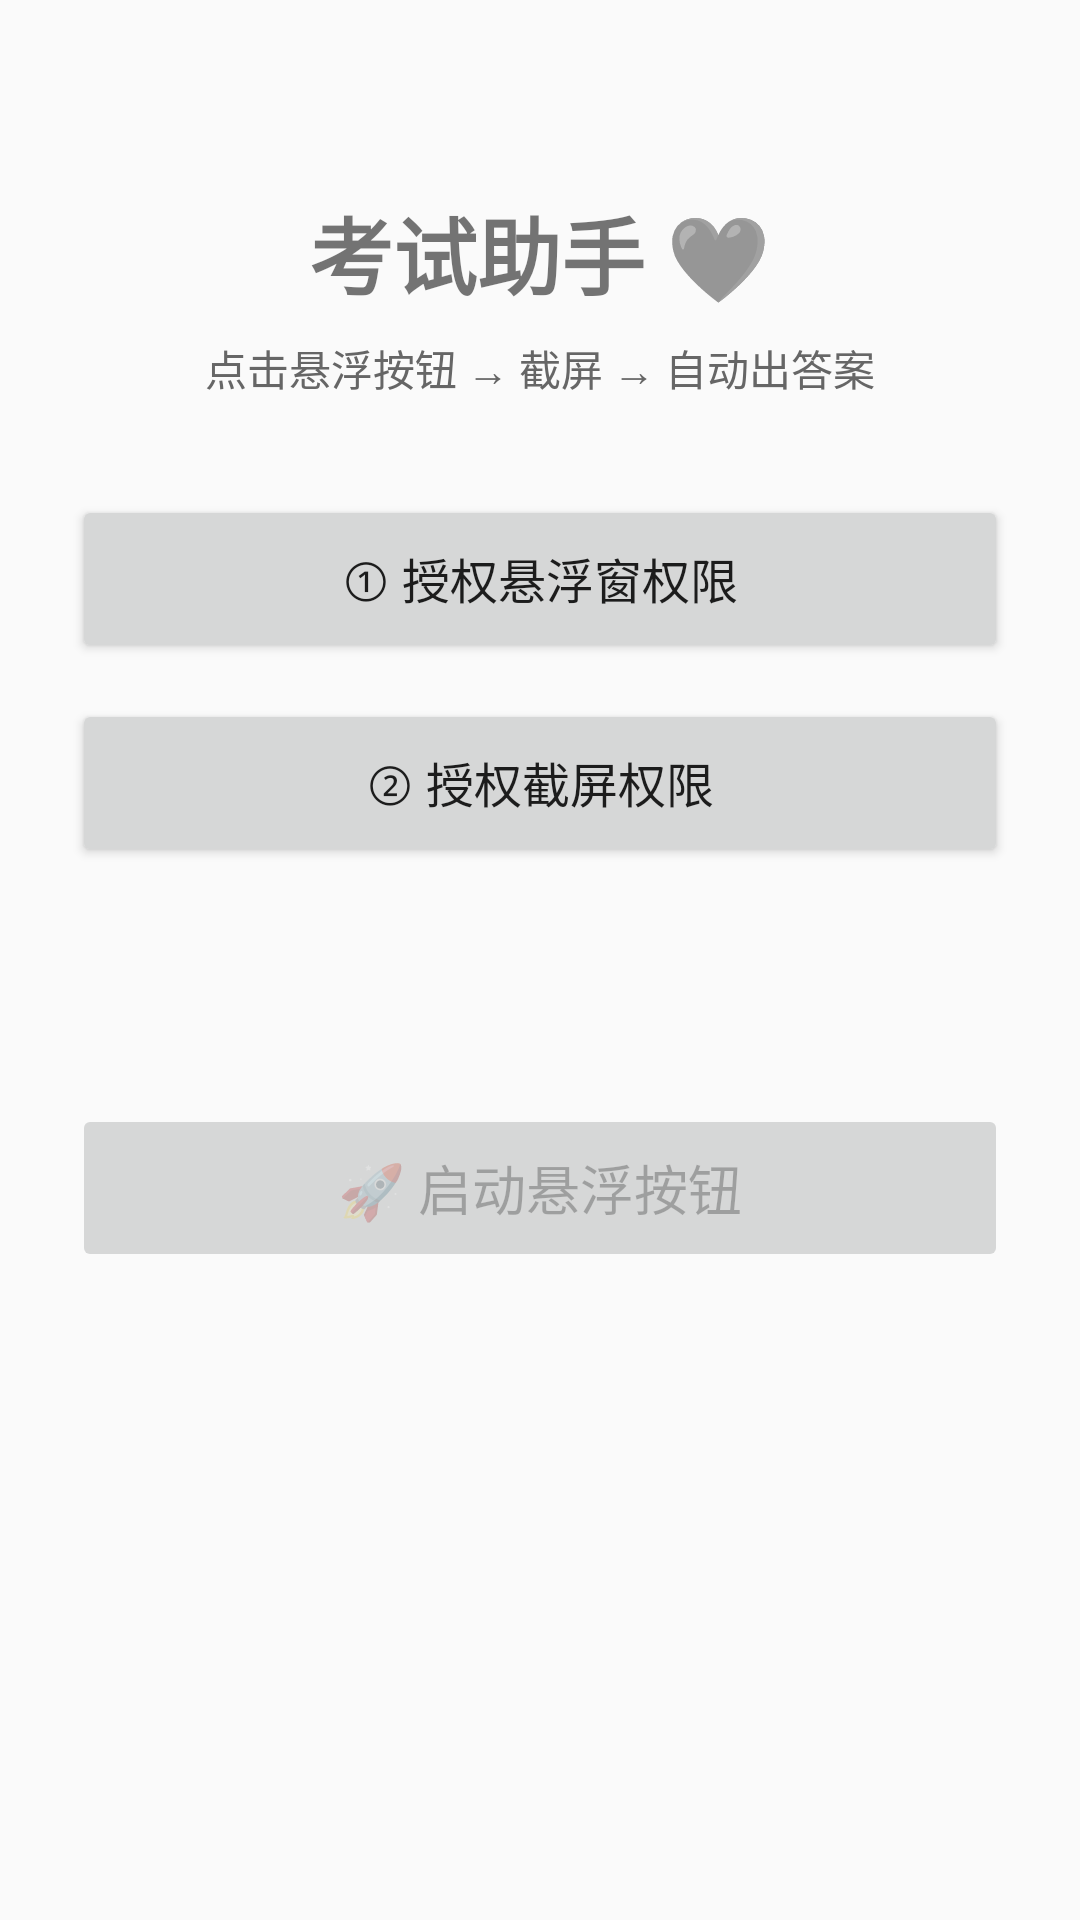

Layout XML and referenced resources for this Android screen:
<!-- AndroidManifest.xml: application theme Theme.ExamHelper -->
<!-- res/layout/activity_main.xml -->
<?xml version="1.0" encoding="utf-8"?>
<LinearLayout xmlns:android="http://schemas.android.com/apk/res/android"
    android:layout_width="match_parent"
    android:layout_height="match_parent"
    android:orientation="vertical"
    android:gravity="center_horizontal"
    android:padding="24dp">

    <TextView
        android:layout_width="wrap_content"
        android:layout_height="wrap_content"
        android:text="考试助手 🖤"
        android:textSize="28sp"
        android:textStyle="bold"
        android:layout_marginTop="40dp"
        android:layout_marginBottom="8dp"/>

    <TextView
        android:layout_width="wrap_content"
        android:layout_height="wrap_content"
        android:text="点击悬浮按钮 → 截屏 → 自动出答案"
        android:textSize="14sp"
        android:textColor="#666666"
        android:layout_marginBottom="32dp"/>

    <Button
        android:id="@+id/btnOpenOverlay"
        android:layout_width="match_parent"
        android:layout_height="56dp"
        android:text="① 授权悬浮窗权限"
        android:textAllCaps="false"
        android:textSize="16sp"/>

    <Button
        android:id="@+id/btnGrantProjection"
        android:layout_width="match_parent"
        android:layout_height="56dp"
        android:layout_marginTop="12dp"
        android:text="② 授权截屏权限"
        android:textAllCaps="false"
        android:textSize="16sp"/>

    <TextView
        android:id="@+id/tvStatus"
        android:layout_width="wrap_content"
        android:layout_height="wrap_content"
        android:textSize="14sp"
        android:layout_marginTop="20dp"
        android:padding="8dp"/>

    <Button
        android:id="@+id/btnStart"
        android:layout_width="match_parent"
        android:layout_height="56dp"
        android:layout_marginTop="24dp"
        android:text="🚀 启动悬浮按钮"
        android:textAllCaps="false"
        android:textSize="18sp"
        android:enabled="false"/>

</LinearLayout>
<!-- resources referenced by this layout -->
<resources>
  <style name="Theme.ExamHelper" parent="Theme.AppCompat.Light.DarkActionBar" />
</resources>
